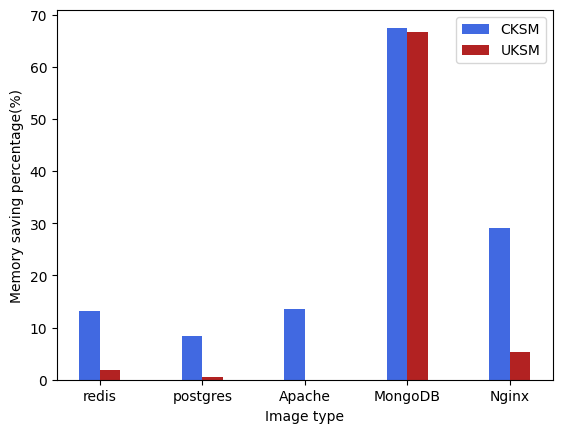

Source code (Python):
# 并列柱状图
import matplotlib.pyplot as plt
plt.rcParams['font.sans-serif']=['SimHei']#设置字体以便支持中文
import numpy as np

x=np.arange(5)#柱状图在横坐标上的位置
#列出你要显示的数据，数据的列表长度与x长度相同

# y1=[6.8,6.7,7.5,0.5,2.6]
# y2=[2.4328404796788097, 3.930813962853783, 3.398950243540646, 4.053208556149732,2.1462049868061372]

y2=[
    1.780233272,
    0.558659218,
    0, # -0.274977085
    66.62198391,
    5.345211581
]
y1=[
    13.1368938,
    8.379888268,
    13.47387718,
    67.49329759,
    29.06458797
]


bar_width=0.2#设置柱状图的宽度
tick_label=['redis','postgres','Apache','MongoDB','Nginx']

#绘制并列柱状图
plt.bar(x,y1,bar_width,color='royalblue',label='CKSM')
plt.bar(x+bar_width,y2,bar_width,color='firebrick',label='UKSM')

plt.legend()#显示图例，即label
plt.xticks(x+bar_width/2,tick_label)#显示x坐r标轴的标签,即tick_label,调整位置，使其落在两个直方图中间位置

plt.xlabel('Image type')
plt.ylabel('Memory saving percentage(%)')


plt.savefig('image_64.pdf')


plt.show()